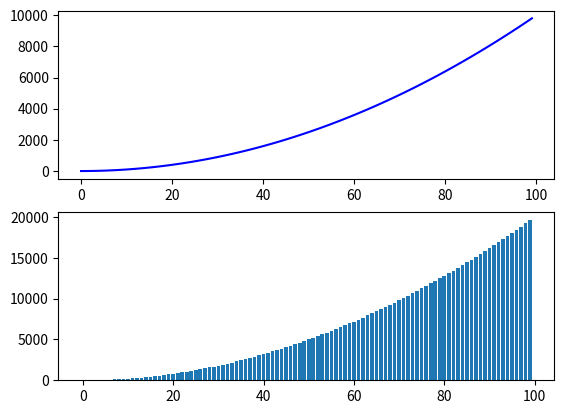

Reproduce this figure in Python.
import matplotlib.pyplot as plt

#fig 객체 생성
fig = plt.figure()

#서브 슬롯 생성(2행 1열)
ax1 = fig.add_subplot(2,1,1)
ax2 = fig.add_subplot(2,1,2)

#x축 생성
x = range(0,100)

#y축 생성1
y = [v*v for v in x]

#y축 생성2
z = [v*v*2 for v in x]

#라인 차트(1행1열)
ax1.plot(x,y,'b')

#바 차트(2행1열)
ax2.bar(x,z)

plt.show()
